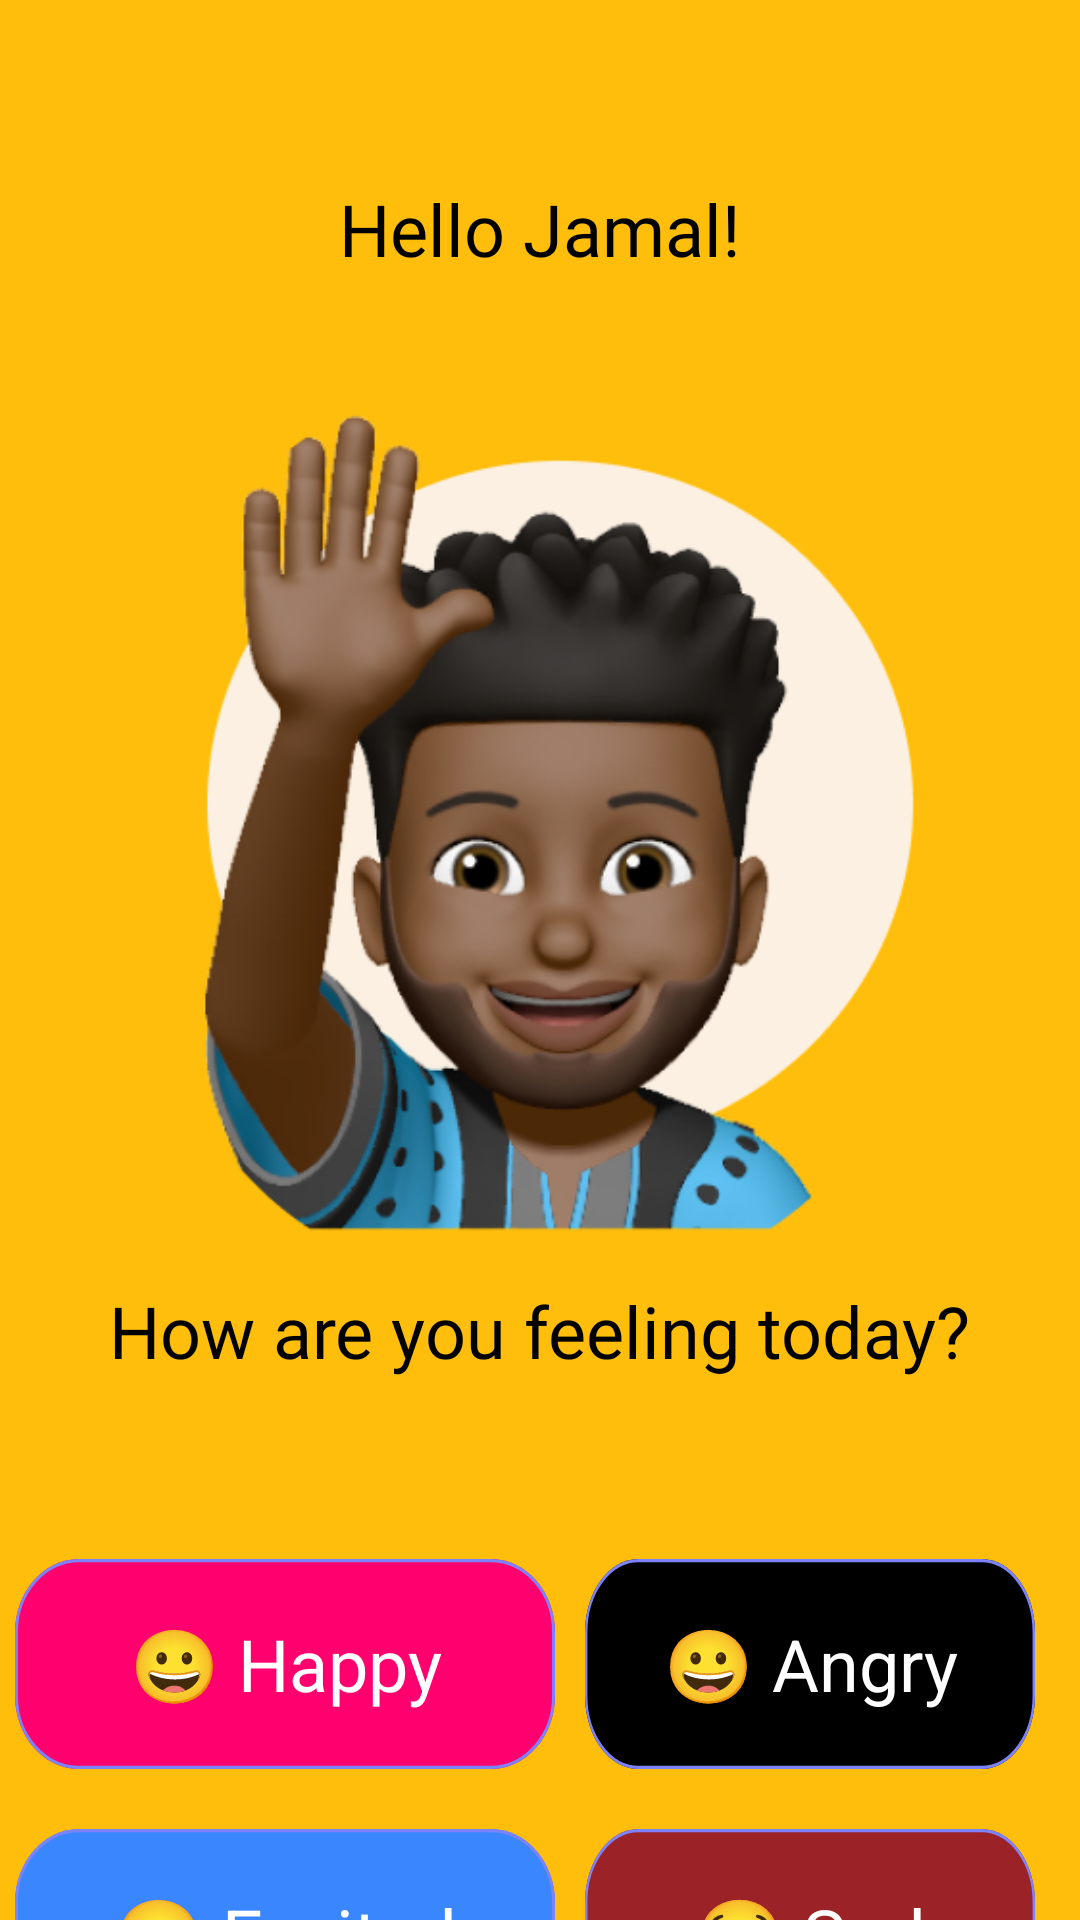

Layout XML and referenced resources for this Android screen:
<!-- AndroidManifest.xml: application theme Theme.Me -->
<!-- res/layout/fragment_check_in.xml -->
<LinearLayout
    xmlns:android="http://schemas.android.com/apk/res/android"
    android:layout_width="match_parent"
    android:layout_height="match_parent"
    android:layout_gravity="center"
    android:background="@color/yellow"
    android:orientation="vertical">

    <TextView
        android:layout_width="wrap_content"
        android:layout_height="wrap_content"
        android:layout_gravity="center"
        android:layout_marginTop="60dp"
        android:fontFamily="@font/montserrat_bold"
        android:text="Hello Jamal!"
        android:textAppearance="@style/h2" />

    <ImageView
        android:id="@+id/checking_emotion_img"
        android:layout_width="300dp"
        android:layout_height="300dp"
        android:layout_gravity="center"
        android:layout_marginTop="35dp"
        android:src="@drawable/helloimg1boy" />


    <TextView
        android:id="@+id/text_view_how_are_you"
        android:layout_width="wrap_content"
        android:layout_height="wrap_content"
        android:layout_gravity="center"
        android:fontFamily="@font/montserrat_bold"
        android:text="@string/how_are_you"
        android:textAppearance="@style/h2" />




    <RelativeLayout
        android:layout_marginTop="20dp"
        android:id="@+id/emotion_button_container"
        android:layout_width="wrap_content"
        android:layout_height="250dp"
        android:layout_gravity="center"
        android:layout_marginEnd="10dp"
        android:paddingTop="20dp"
       >

        <androidx.appcompat.widget.AppCompatButton
            android:id="@+id/btn_happy"
            android:layout_width="180dp"
            android:layout_height="70dp"
            android:layout_marginStart="10dp"
            android:layout_marginTop="20dp"
            android:background="@drawable/small_buttons_happy"
            android:text="😀 Happy"
            android:textAppearance="@style/button_text" />

        <androidx.appcompat.widget.AppCompatButton
            android:id="@+id/btn_angry"
            android:layout_width="180dp"
            android:layout_height="70dp"
            android:layout_marginStart="10dp"
            android:layout_marginTop="20dp"
            android:layout_toRightOf="@id/btn_happy"
            android:background="@drawable/small_buttons_sad"
            android:gravity="center"
            android:text="😀 Angry"
            android:textAppearance="@style/button_text" />

        <androidx.appcompat.widget.AppCompatButton
            android:id="@+id/btn_excited"
            android:layout_width="180dp"
            android:layout_height="70dp"
            android:layout_below="@id/btn_happy"
            android:layout_marginStart="10dp"
            android:layout_marginTop="20dp"
            android:background="@drawable/small_buttons_excited"
            android:text="😊 Excited"
            android:textAppearance="@style/button_text" />

        <androidx.appcompat.widget.AppCompatButton
            android:id="@+id/btn_sad"
            android:layout_width="180dp"
            android:layout_height="70dp"
            android:layout_below="@id/btn_angry"
            android:layout_marginStart="10dp"
            android:layout_marginTop="20dp"
            android:layout_toEndOf="@id/btn_excited"
            android:background="@drawable/small_buttons_angry"
            android:text="😭 Sad"
            android:textAppearance="@style/button_text" />
    </RelativeLayout>




</LinearLayout>
<!-- resources referenced by this layout -->
<resources>
  <color name="yellow">#FFBE0B</color>
  <!-- drawable small_buttons_angry (drawable) -->
  <vector
      xmlns:android="http://schemas.android.com/apk/res/android"
      android:width="185dp"
      android:height="63dp"
      android:viewportWidth="185"
      android:viewportHeight="63"
      >
  
      <group>
  
          <clip-path
              android:pathData="M22 0H163C175.15 0 185 9.84974 185 22V41C185 53.1503 175.15 63 163 63H22C9.84974 63 0 53.1503 0 41V22C0 9.84974 9.84974 0 22 0Z"
              />
  
          <path
              android:pathData="M0 0V63H185V0"
              android:fillColor="@color/red2"
              />
  
          <path
              android:pathData="M22 0H163C175.15 0 185 9.84974 185 22V41C185 53.1503 175.15 63 163 63H22C9.84974 63 0 53.1503 0 41V22C0 9.84974 9.84974 0 22 0Z"
              android:strokeWidth="2"
              android:strokeColor="#7C83FD"
              />
  
      </group>
  
  </vector>
  <!-- drawable small_buttons_happy (drawable) -->
  <vector
      xmlns:android="http://schemas.android.com/apk/res/android"
      android:width="185dp"
      android:height="63dp"
      android:viewportWidth="185"
      android:viewportHeight="63"
      >
      
  
      <group>
  
          <clip-path
              android:pathData="M22 0H163C175.15 0 185 9.84974 185 22V41C185 53.1503 175.15 63 163 63H22C9.84974 63 0 53.1503 0 41V22C0 9.84974 9.84974 0 22 0Z"
              />
  
          <path
              android:pathData="M0 0V63H185V0"
              android:fillColor="@color/pink"
              />
  
          <path
              android:pathData="M22 0H163C175.15 0 185 9.84974 185 22V41C185 53.1503 175.15 63 163 63H22C9.84974 63 0 53.1503 0 41V22C0 9.84974 9.84974 0 22 0Z"
              android:strokeWidth="2"
              android:strokeColor="#7C83FD"
              />
  
      </group>
  
  </vector>
  <!-- drawable small_buttons_sad (drawable) -->
  <vector
      xmlns:android="http://schemas.android.com/apk/res/android"
      android:width="185dp"
      android:height="63dp"
      android:viewportWidth="185"
      android:viewportHeight="63"
      >
  
      <group>
  
          <clip-path
              android:pathData="M22 0H163C175.15 0 185 9.84974 185 22V41C185 53.1503 175.15 63 163 63H22C9.84974 63 0 53.1503 0 41V22C0 9.84974 9.84974 0 22 0Z"
              />
  
          <path
              android:pathData="M0 0V63H185V0"
              android:fillColor="@color/black"
              />
  
          <path
              android:pathData="M22 0H163C175.15 0 185 9.84974 185 22V41C185 53.1503 175.15 63 163 63H22C9.84974 63 0 53.1503 0 41V22C0 9.84974 9.84974 0 22 0Z"
              android:strokeWidth="2"
              android:strokeColor="#7C83FD"
              />
  
      </group>
  
  </vector>
  <string name="how_are_you">How are you feeling today?</string>
  <style name="button_text">
  
          <item name="android:textSize">
              24sp
          </item>
  
          <item name="android:textColor">
              #FFFFFF
          </item>
  
      </style>
  <style name="h2">
          <item name="android:textSize">
              24sp
          </item>
  
          <item name="android:textColor">@color/black</item>
  
          <item name="android:fontFamily">
              @font/montserrat_bold
          </item>
  
      </style>
  <style name="Theme.Me" parent="Theme.MaterialComponents.Light.NoActionBar">
          
          <item name="colorPrimary">@color/yellow</item>
          <item name="colorPrimaryVariant">@color/pink</item>
          <item name="colorOnPrimary">@color/white</item>
          
          <item name="colorSecondaryVariant">@color/teal_700</item>
          <item name="colorOnSecondary">@color/black</item>
          
          <item name="android:statusBarColor" tools:targetApi="l">?attr/colorPrimary</item>
          
      </style>
  <color name="red2">#9B2226</color>
  <color name="teal_700">#3A86FF</color>
  <color name="pink">#FF006E</color>
  <color name="black">#000000</color>
  <color name="white">#FFFFFFFF</color>
</resources>
